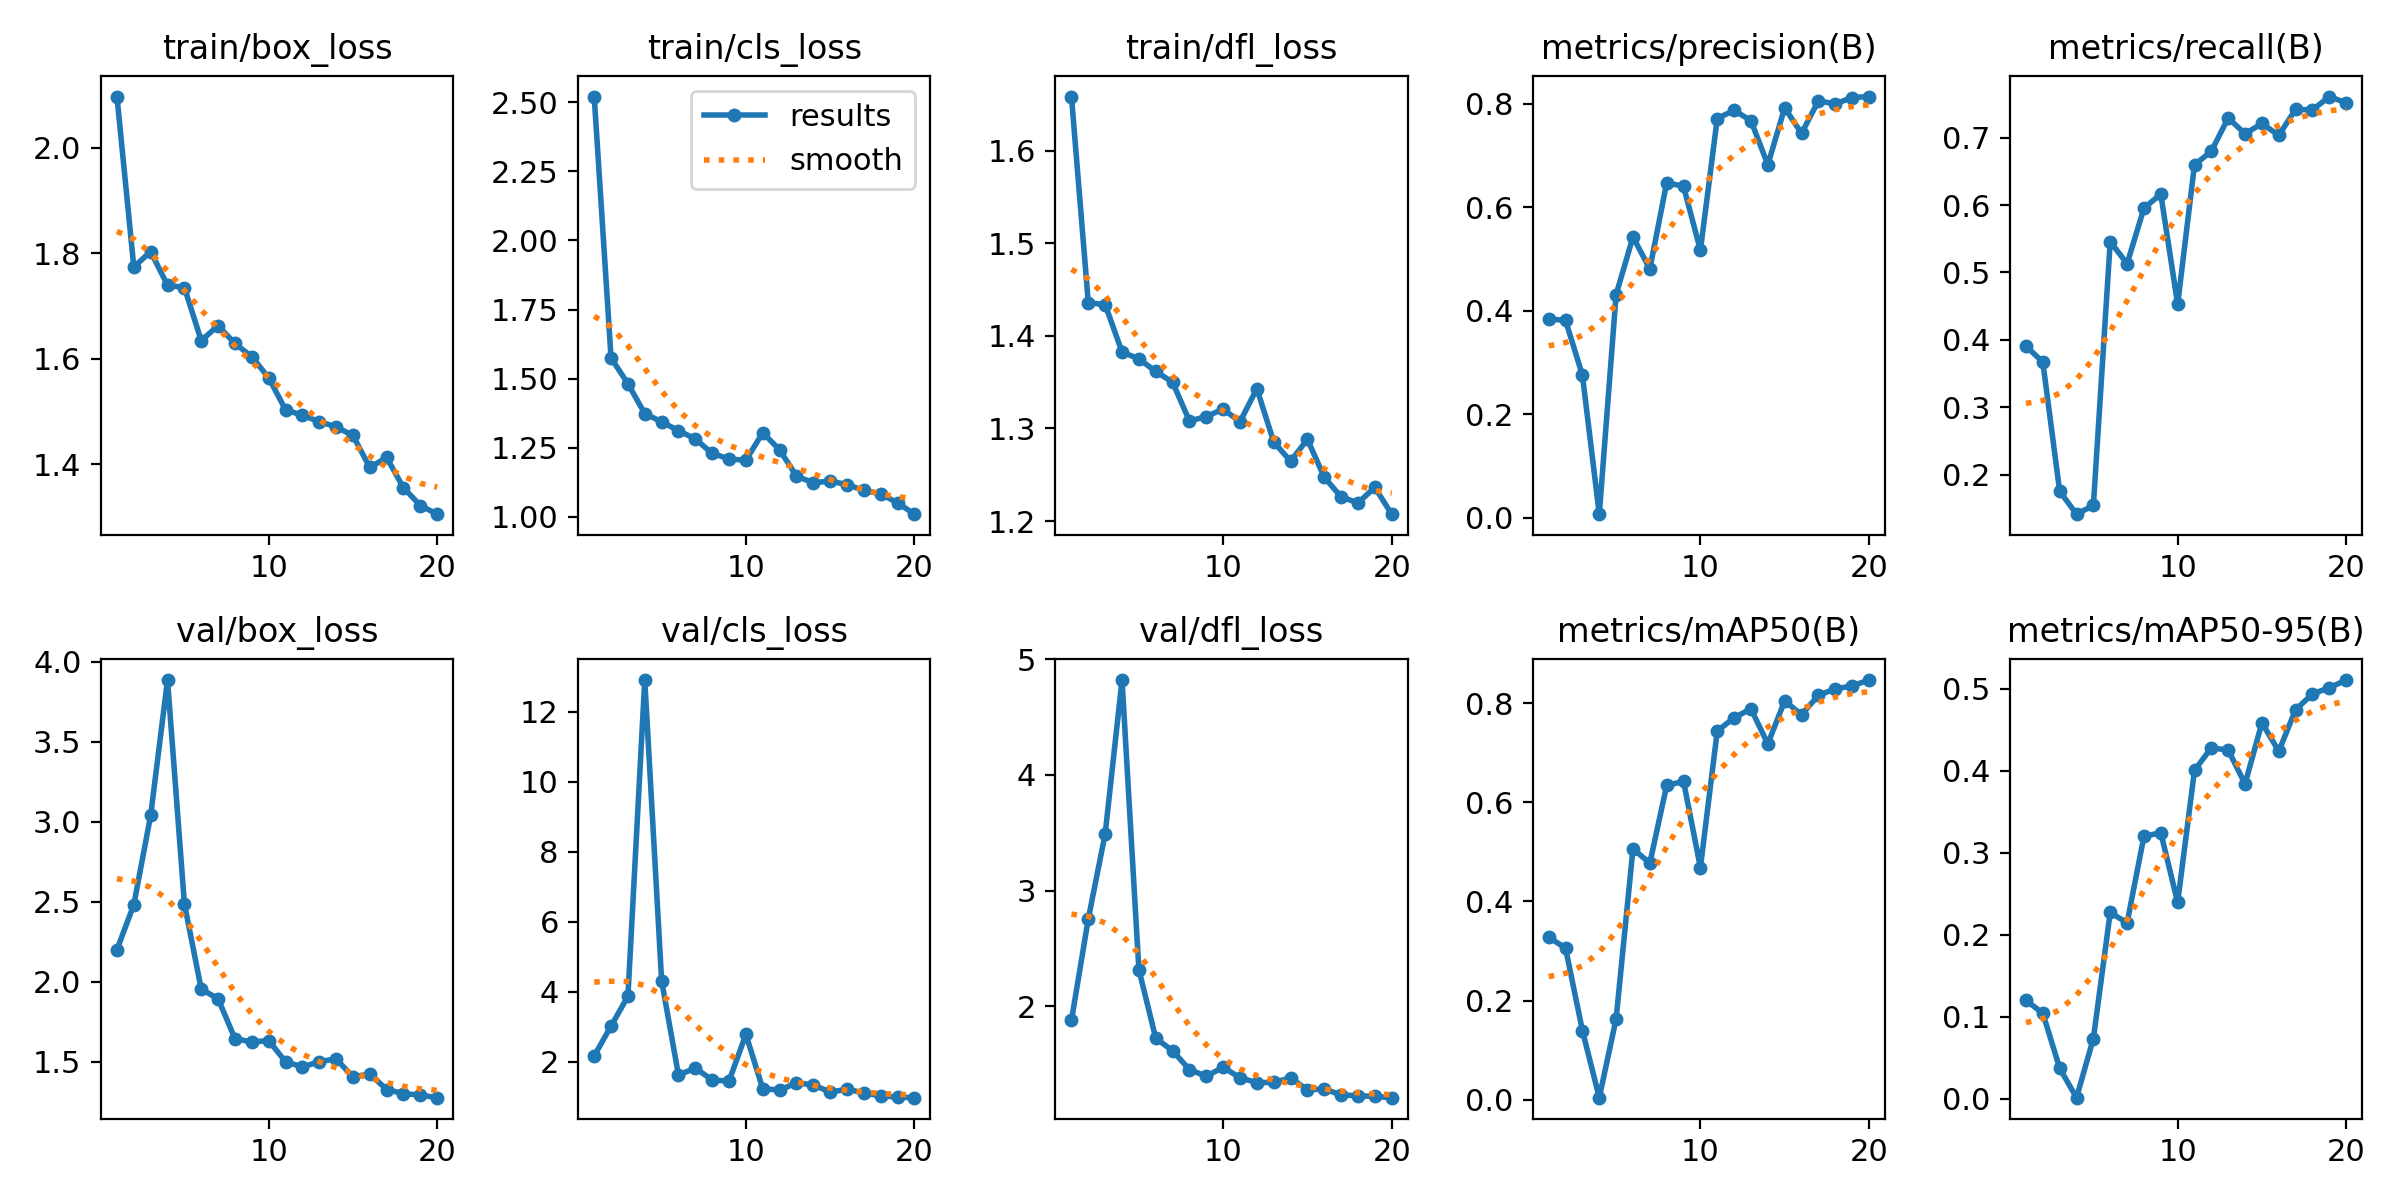

The file beside this chart, header and first rows:
epoch, train/box_loss, train/cls_loss, train/dfl_loss, metrics/precision(B), metrics/recall(B), metrics/mAP50(B), metrics/mAP50-95(B), val/box_loss, val/cls_loss, val/dfl_loss, lr/pg0, lr/pg1, lr/pg2
1, 2.097, 2.52, 1.659, 0.3845, 0.3906, 0.328, 0.1198, 2.201, 2.161, 1.878, 0.0865, 0.0015, 0.0015
2, 1.774, 1.575, 1.436, 0.3812, 0.3671, 0.3058, 0.1042, 2.482, 3.016, 2.756, 0.07195, 0.002946, 0.002946
3, 1.803, 1.482, 1.434, 0.2755, 0.1753, 0.1394, 0.0372, 3.04, 3.865, 3.49, 0.05724, 0.004235, 0.004235
4, 1.739, 1.374, 1.383, 0.0069, 0.1412, 0.00399, 0.00123, 3.886, 12.91, 4.82, 0.04236, 0.005364, 0.005364
5, 1.735, 1.344, 1.375, 0.4313, 0.1541, 0.1633, 0.07334, 2.489, 4.31, 2.317, 0.02734, 0.006336, 0.006336
6, 1.634, 1.312, 1.362, 0.5428, 0.5459, 0.5063, 0.2271, 1.954, 1.614, 1.724, 0.01215, 0.007149, 0.007149
7, 1.663, 1.282, 1.35, 0.4808, 0.5129, 0.4774, 0.2143, 1.893, 1.813, 1.615, 0.00703, 0.00703, 0.00703
8, 1.629, 1.229, 1.308, 0.6477, 0.5953, 0.6343, 0.32, 1.645, 1.47, 1.452, 0.006535, 0.006535, 0.006535
9, 1.604, 1.21, 1.313, 0.6404, 0.6165, 0.6423, 0.3242, 1.623, 1.442, 1.394, 0.00604, 0.00604, 0.00604
10, 1.564, 1.204, 1.321, 0.5168, 0.4529, 0.4684, 0.2394, 1.633, 2.777, 1.472, 0.005545, 0.005545, 0.005545
11, 1.503, 1.305, 1.307, 0.7716, 0.6598, 0.7439, 0.4004, 1.5, 1.223, 1.382, 0.00505, 0.00505, 0.00505
12, 1.492, 1.243, 1.343, 0.7873, 0.68, 0.7708, 0.4277, 1.467, 1.185, 1.339, 0.004555, 0.004555, 0.004555
13, 1.481, 1.148, 1.286, 0.7675, 0.7294, 0.7889, 0.425, 1.5, 1.385, 1.341, 0.00406, 0.00406, 0.00406
14, 1.471, 1.123, 1.265, 0.682, 0.7059, 0.7181, 0.3837, 1.518, 1.338, 1.38, 0.003565, 0.003565, 0.003565
15, 1.454, 1.13, 1.288, 0.7922, 0.7212, 0.8048, 0.4583, 1.405, 1.12, 1.277, 0.00307, 0.00307, 0.00307
16, 1.394, 1.117, 1.247, 0.7428, 0.7035, 0.777, 0.4237, 1.423, 1.213, 1.285, 0.002575, 0.002575, 0.002575
17, 1.413, 1.096, 1.226, 0.8056, 0.7423, 0.8161, 0.4743, 1.326, 1.097, 1.232, 0.00208, 0.00208, 0.00208
18, 1.355, 1.083, 1.22, 0.7999, 0.7412, 0.8291, 0.4934, 1.3, 1.02, 1.226, 0.001585, 0.001585, 0.001585
19, 1.322, 1.051, 1.236, 0.8121, 0.7612, 0.8351, 0.501, 1.292, 0.9823, 1.22, 0.00109, 0.00109, 0.00109
20, 1.305, 1.01, 1.207, 0.814, 0.7518, 0.8469, 0.5104, 1.275, 0.9665, 1.209, 0.000595, 0.000595, 0.000595
